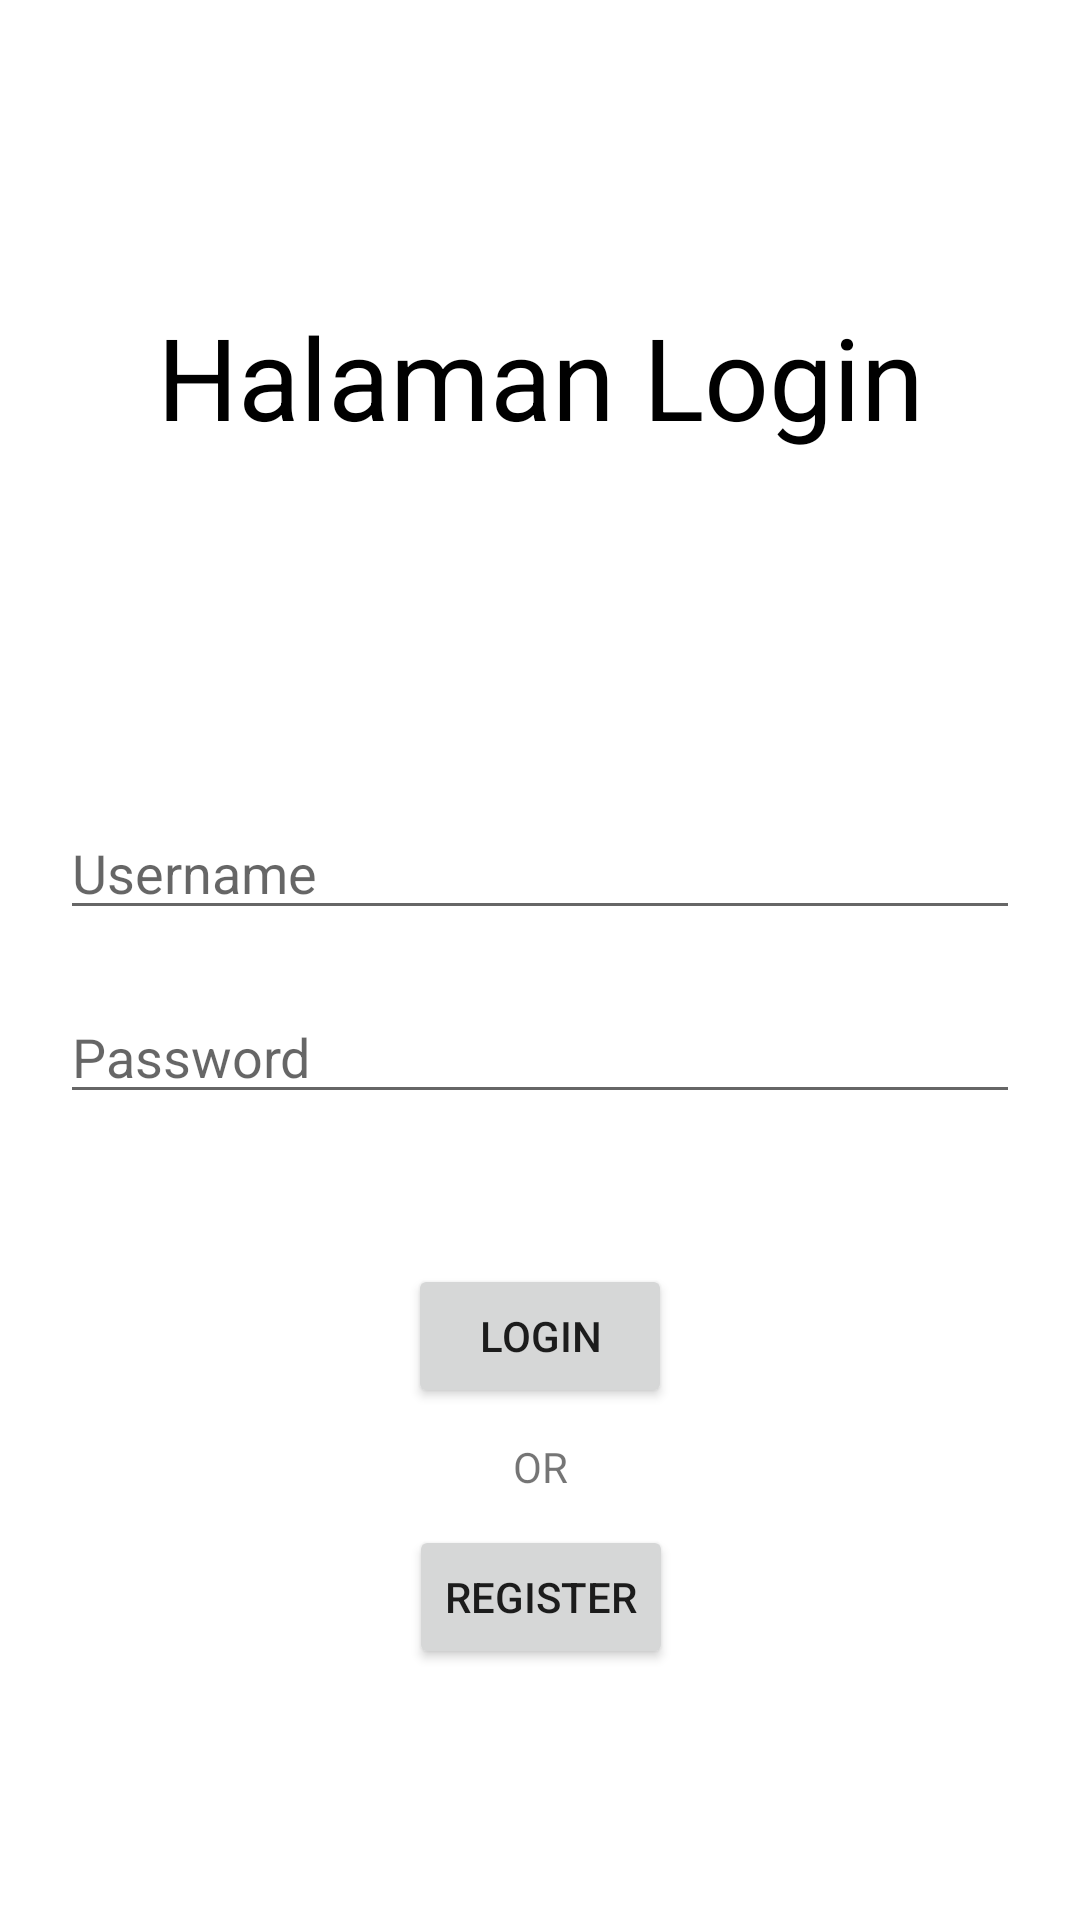

Layout XML and referenced resources for this Android screen:
<!-- AndroidManifest.xml: application theme Theme.TugasLatihanPenyimpananInternal -->
<!-- res/layout/activity_login.xml -->
<?xml version="1.0" encoding="utf-8"?>
<androidx.constraintlayout.widget.ConstraintLayout xmlns:android="http://schemas.android.com/apk/res/android"
    xmlns:app="http://schemas.android.com/apk/res-auto"
    xmlns:tools="http://schemas.android.com/tools"
    android:layout_width="match_parent"
    android:layout_height="match_parent"
    tools:context=".LoginActivity">

    <TextView
        android:id="@+id/textView"
        android:layout_width="wrap_content"
        android:layout_height="wrap_content"
        android:layout_marginTop="100dp"
        android:text="Halaman Login"
        android:textColor="@color/black"
        android:textSize="38dp"
        app:layout_constraintEnd_toEndOf="parent"
        app:layout_constraintStart_toStartOf="parent"
        app:layout_constraintTop_toTopOf="parent" />

    <Button
        android:id="@+id/login_button"
        android:layout_width="wrap_content"
        android:layout_height="wrap_content"
        android:layout_marginTop="50dp"
        android:text="Login"
        android:onClick="onLoginButtonClicked"
        app:layout_constraintEnd_toEndOf="@+id/login_password"
        app:layout_constraintStart_toStartOf="@+id/login_password"
        app:layout_constraintTop_toBottomOf="@+id/login_password" />

    <androidx.constraintlayout.widget.Guideline
        android:id="@+id/guideline2"
        android:layout_width="wrap_content"
        android:layout_height="wrap_content"
        android:orientation="horizontal"
        app:layout_constraintGuide_percent="0.5" />

    <EditText
        android:id="@+id/login_username"
        android:layout_width="0dp"
        android:layout_height="wrap_content"
        android:layout_marginStart="20dp"
        android:layout_marginEnd="20dp"
        android:layout_marginBottom="10dp"
        android:ems="10"
        android:hint="Username"
        android:inputType="textPersonName"
        app:layout_constraintBottom_toTopOf="@+id/guideline2"
        app:layout_constraintEnd_toEndOf="parent"
        app:layout_constraintStart_toStartOf="parent" />

    <EditText
        android:id="@+id/login_password"
        android:layout_width="0dp"
        android:layout_height="wrap_content"
        android:layout_marginStart="20dp"
        android:layout_marginTop="10dp"
        android:layout_marginEnd="20dp"
        android:ems="10"
        android:hint="Password"
        android:inputType="textPassword"
        app:layout_constraintEnd_toEndOf="parent"
        app:layout_constraintStart_toStartOf="parent"
        app:layout_constraintTop_toTopOf="@+id/guideline2" />

    <TextView
        android:id="@+id/textView2"
        android:layout_width="wrap_content"
        android:layout_height="wrap_content"
        android:layout_marginTop="10dp"
        android:text="OR"
        app:layout_constraintEnd_toEndOf="@+id/login_button"
        app:layout_constraintStart_toStartOf="@+id/login_button"
        app:layout_constraintTop_toBottomOf="@+id/login_button" />

    <Button
        android:id="@+id/login_register_button"
        android:layout_width="wrap_content"
        android:layout_height="wrap_content"
        android:layout_marginTop="10dp"
        android:text="Register"
        android:onClick="onRegisterButtonClicked"
        app:layout_constraintEnd_toEndOf="@+id/textView2"
        app:layout_constraintStart_toStartOf="@+id/textView2"
        app:layout_constraintTop_toBottomOf="@+id/textView2" />

</androidx.constraintlayout.widget.ConstraintLayout>
<!-- resources referenced by this layout -->
<resources>
  <style name="Theme.TugasLatihanPenyimpananInternal" parent="Theme.MaterialComponents.DayNight.DarkActionBar">
          
          <item name="colorPrimary">@color/purple_500</item>
          <item name="colorPrimaryVariant">@color/purple_700</item>
          <item name="colorOnPrimary">@color/white</item>
          
          <item name="colorSecondary">@color/teal_200</item>
          <item name="colorSecondaryVariant">@color/teal_700</item>
          <item name="colorOnSecondary">@color/black</item>
          
          <item name="android:statusBarColor">?attr/colorPrimaryVariant</item>
          
      </style>
  <!-- not gathered from this repository: default colours our renderer supplied (Android Studio template values) -->
  <color name="purple_500">#FF6200EE</color>
  <color name="purple_700">#FF3700B3</color>
  <color name="teal_200">#FF03DAC5</color>
  <color name="teal_700">#FF018786</color>
  <color name="black">#FF000000</color>
  <color name="white">#FFFFFFFF</color>
</resources>
